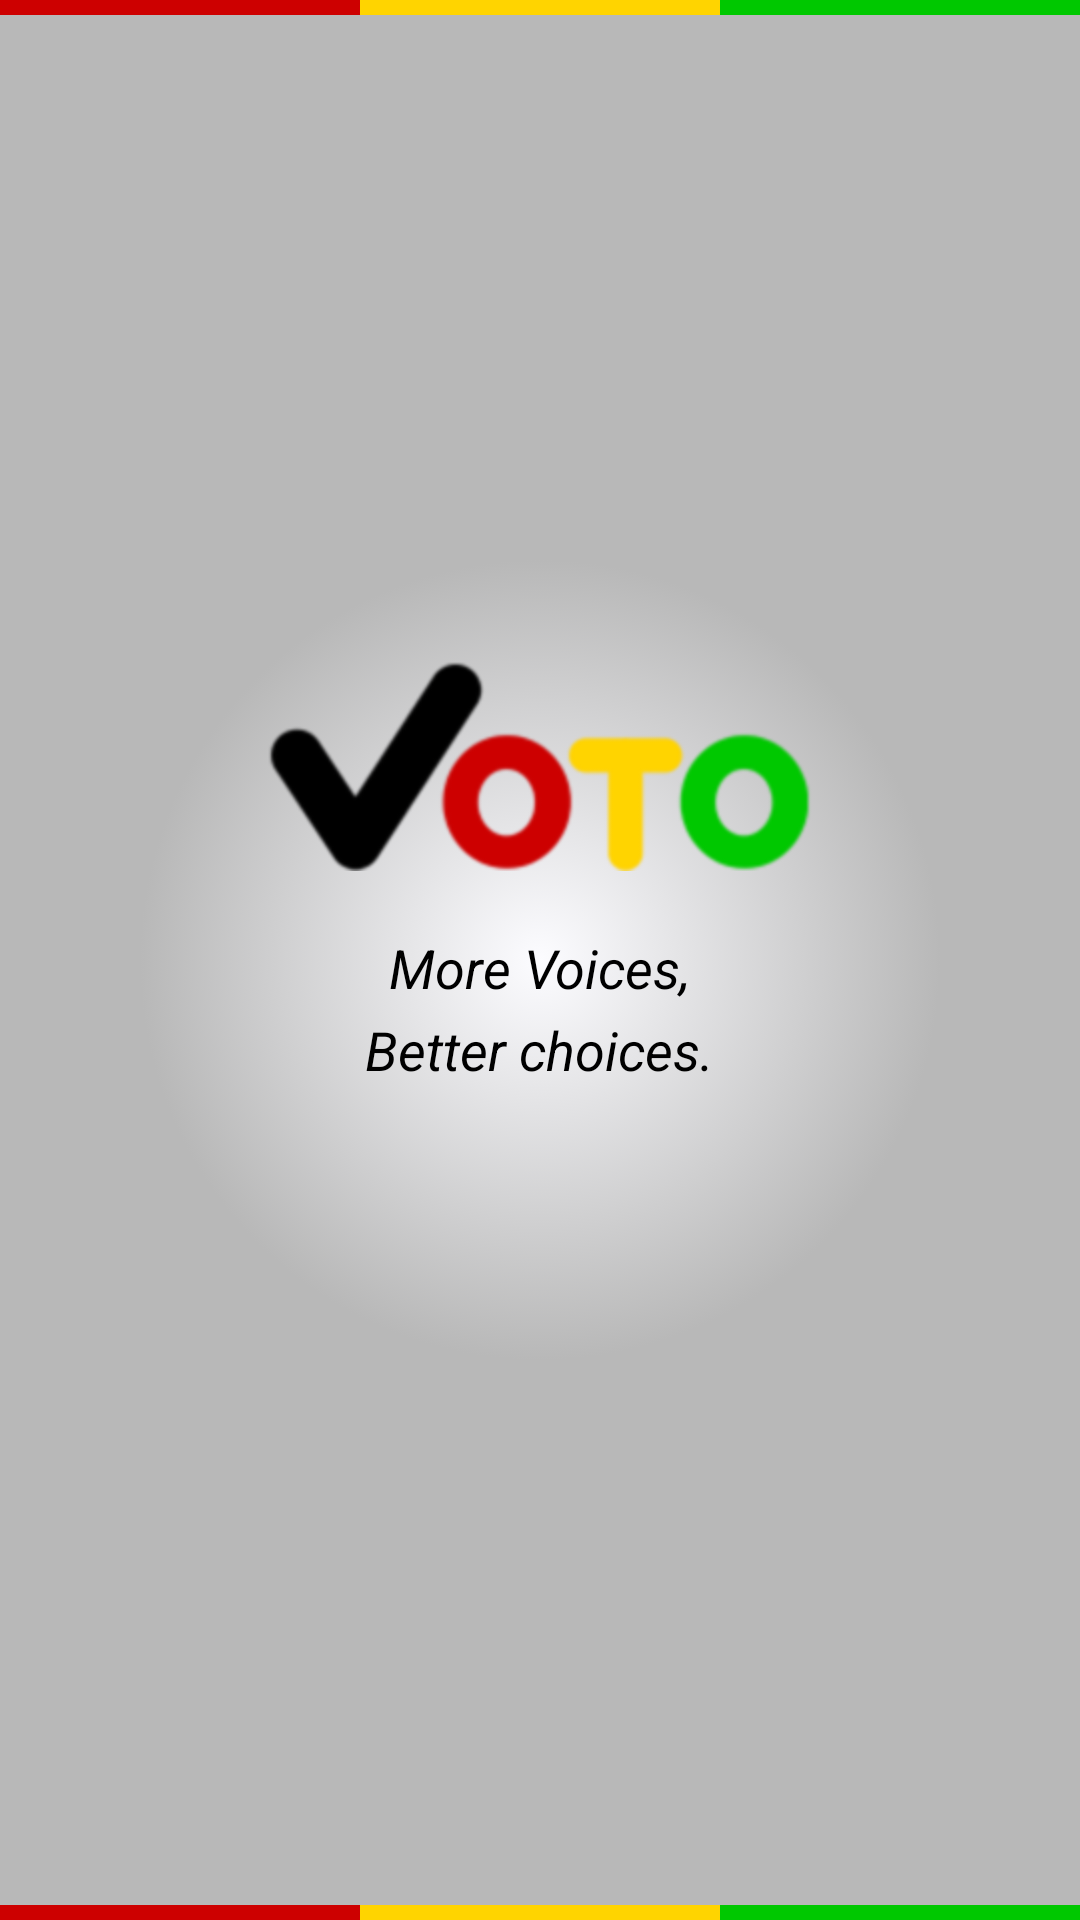

The Android layout XML behind this screen, and the referenced resources:
<!-- AndroidManifest.xml: activity theme Theme.Styled.NoActionBar -->
<!-- res/layout/activity_splash.xml -->
<RelativeLayout xmlns:android="http://schemas.android.com/apk/res/android"
    xmlns:tools="http://schemas.android.com/tools"
    android:layout_width="match_parent"
    android:layout_height="match_parent"
    android:background="@xml/white_radial_gradient"
    android:paddingBottom="0dp"
    android:paddingLeft="0dp"
    android:paddingRight="0dp"
    android:paddingTop="0dp"
    tools:context=".SplashActivity" >

	<LinearLayout
        android:id="@+id/linearLayout1"
	    android:layout_width="match_parent"
	    android:layout_height="5dp"
        android:weightSum="3"
        android:layout_alignParentTop="true"
	    android:orientation="horizontal" >
	
	    <View 
	        android:layout_width="0dp"
	        android:layout_height="wrap_content"
            android:layout_weight="1.0"
	        android:background="@color/red"/>
	    <View 
	        android:layout_width="0dp"
	        android:layout_height="wrap_content"
            android:layout_weight="1.0"
	        android:background="@color/yellow"/>
	    <View 
	        android:layout_width="0dp"
	        android:layout_height="wrap_content"
            android:layout_weight="1.0"
	        android:background="@color/green"/>
	
	</LinearLayout>
	
    <LinearLayout
        android:layout_width="wrap_content"
        android:layout_height="wrap_content"
        android:layout_centerHorizontal="true"
        android:layout_centerVertical="true"
        android:gravity="center"
        android:orientation="vertical" >

        <ImageView
            android:id="@+id/imageView2"
            android:layout_width="wrap_content"
            android:layout_height="wrap_content"
            android:src="@drawable/voto_header_medium" />

        <TextView
            android:id="@+id/txtSloganOne"
            android:layout_width="wrap_content"
            android:layout_height="wrap_content"
            android:paddingTop="20dp"
            android:text="@string/slogan_one"
            android:textAppearance="?android:attr/textAppearanceMedium"
            android:textColor="@color/black"
            android:textStyle="italic" />

        <TextView
            android:id="@+id/txtSloganTwo"
            android:layout_width="wrap_content"
            android:layout_height="wrap_content"
            android:paddingTop="3dp"
            android:text="@string/slogan_two"
            android:textAppearance="?android:attr/textAppearanceMedium"
            android:textColor="@color/black"
            android:textStyle="italic" />

        <ProgressBar
            android:id="@+id/mediaLoading"
            android:layout_width="wrap_content"
            android:layout_height="wrap_content"
            android:paddingTop="10dp"
            android:visibility="invisible" />

    </LinearLayout>
    
	
	<LinearLayout
        android:id="@+id/linearLayout3"
	    android:layout_width="match_parent"
	    android:layout_height="5dp"
        android:weightSum="3"
        android:layout_alignParentBottom="true"
	    android:orientation="horizontal" >
	
	    <View 
	        android:layout_width="0dp"
	        android:layout_height="wrap_content"
            android:layout_weight="1.0"
	        android:background="@color/red"/>
	    <View 
	        android:layout_width="0dp"
	        android:layout_height="wrap_content"
            android:layout_weight="1.0"
	        android:background="@color/yellow"/>
	    <View 
	        android:layout_width="0dp"
	        android:layout_height="wrap_content"
            android:layout_weight="1.0"
	        android:background="@color/green"/>
	
	</LinearLayout>

</RelativeLayout>
<!-- resources referenced by this layout -->
<resources>
  <color name="black">#000000</color>
  <color name="green">#00c800</color>
  <color name="red">#cd0000</color>
  <color name="yellow">#ffd400</color>
  <!-- drawable voto_header_medium: png bitmap (drawable-hdpi, 10828 bytes) -->
  <string name="slogan_one">More Voices,</string>
  <string name="slogan_two">Better choices.</string>
  <style name="Theme.Styled.NoActionBar" parent="@style/Theme.AppCompat.Light">
          <item name="android:windowNoTitle">true</item>
  	</style>
</resources>
